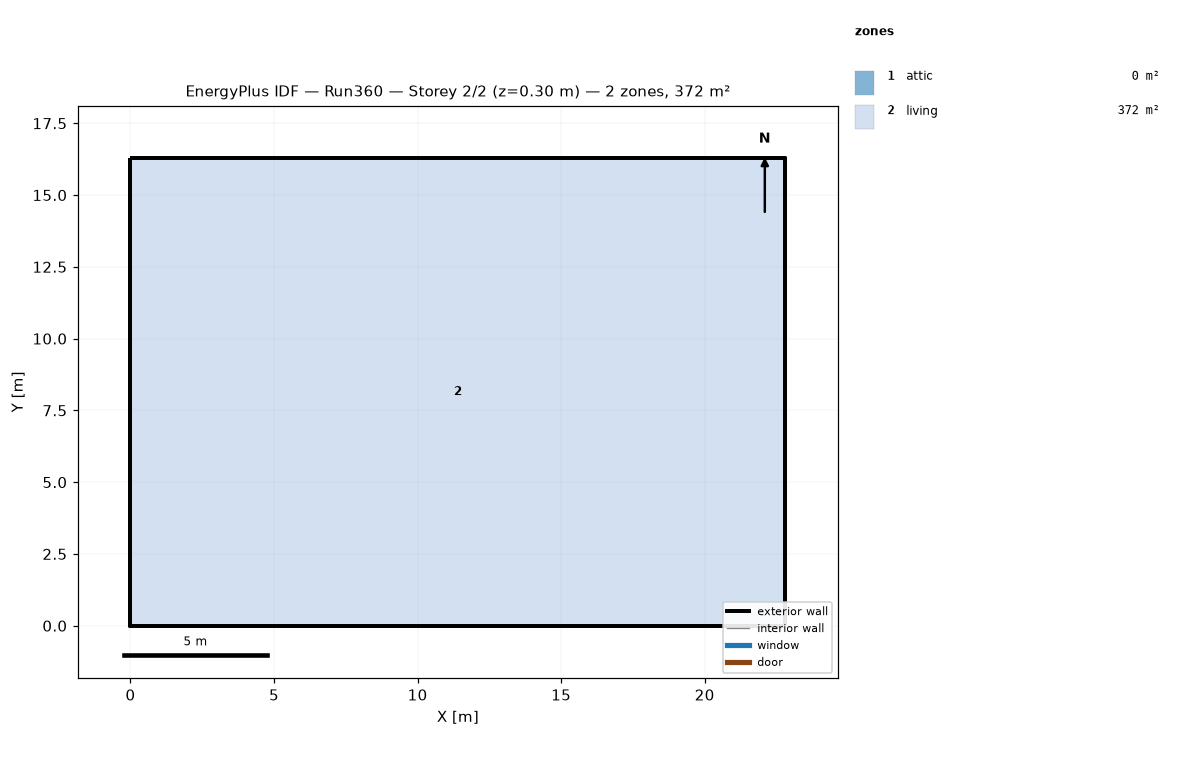
=== STOREY PLAN SPEC (per zone: floor XY polygon, exterior-wall plan segments, windows/doors) ===
zone 1: attic  (0.0 m²)
  exterior wall: (22.81, 0.00) – (22.81, 16.29) – (22.81, 8.15)  [24.4 m]
  exterior wall: (0.00, 16.29) – (0.00, 0.00) – (0.00, 8.15)  [24.4 m]
zone 2: living  (371.6 m²)
  floor: (0.00, 0.00) (0.00, 16.29) (22.81, 16.29) (22.81, 0.00)
  exterior wall: (0.00, 0.00) – (22.81, 0.00)  [22.8 m]
  exterior wall: (22.81, 0.00) – (22.81, 16.29)  [16.3 m]
  exterior wall: (22.81, 16.29) – (0.00, 16.29)  [22.8 m]
  exterior wall: (0.00, 16.29) – (0.00, 0.00)  [16.3 m]

=== DERIVED (storey summary) ===
Building: Run360
Storey: 2 of 2  (floor level z = 0.30 m)
Storey gross floor area: 371.6 m²
Zones on this storey: 2
  - attic: floor 0.0 m²; exterior wall 48.9 m (22.3 m²); WWR 0.0%
  - living: floor 371.6 m²; exterior wall 78.2 m (286.0 m²); WWR 0.0%
Zone adjacency: (none detected)